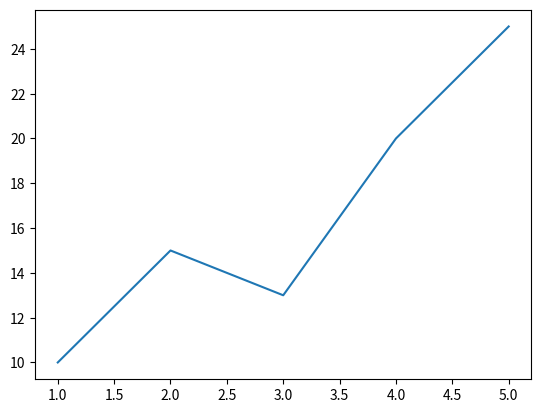
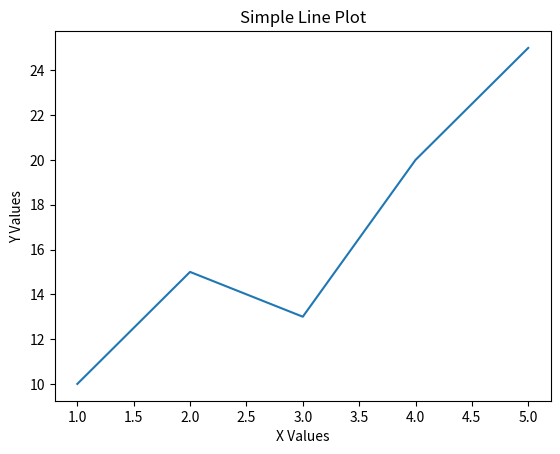
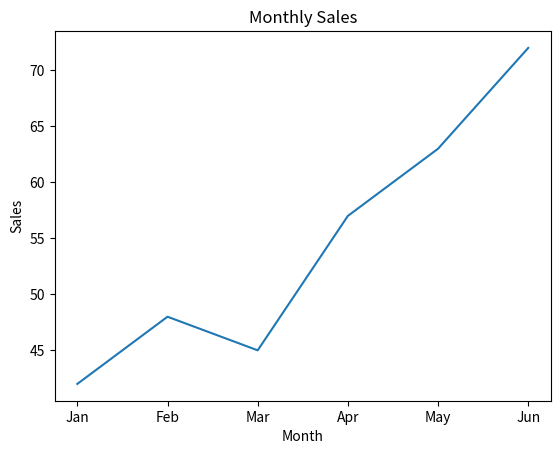
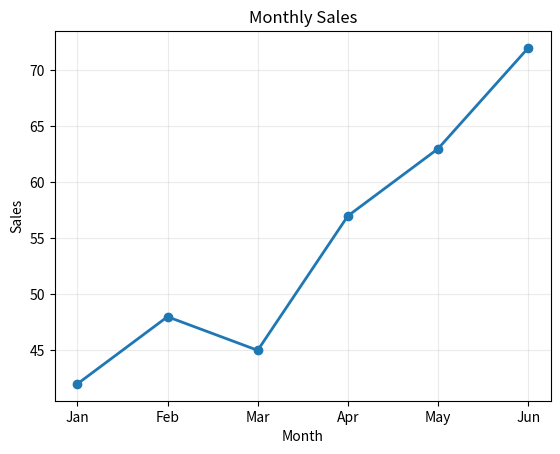
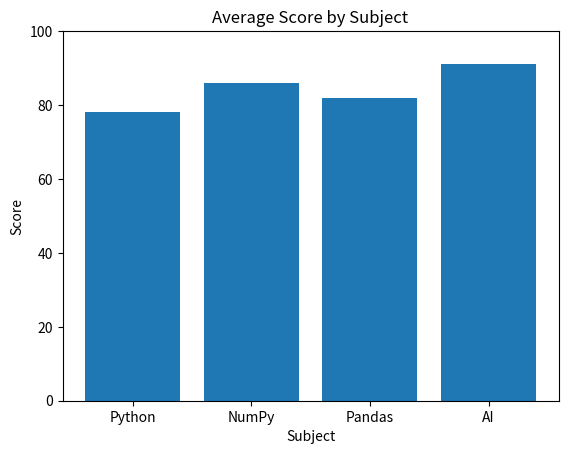
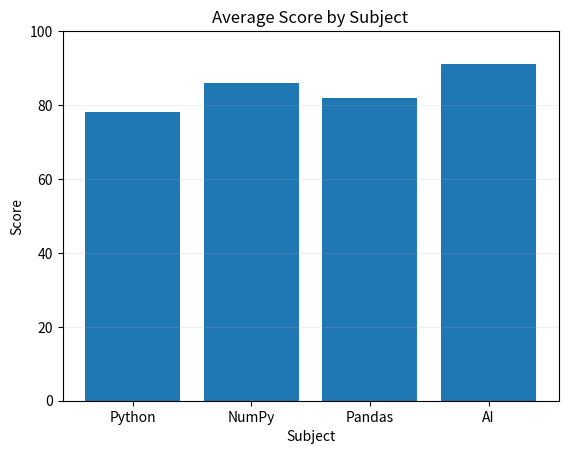
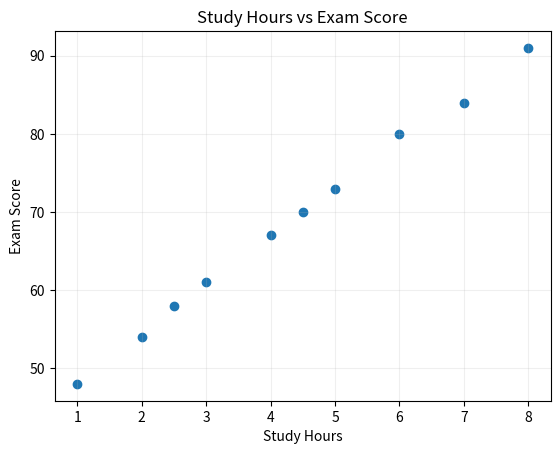
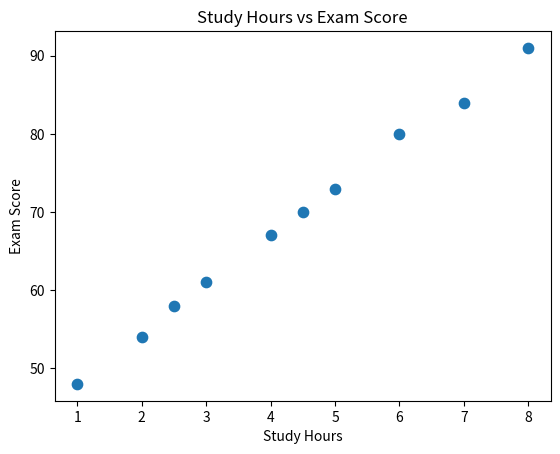
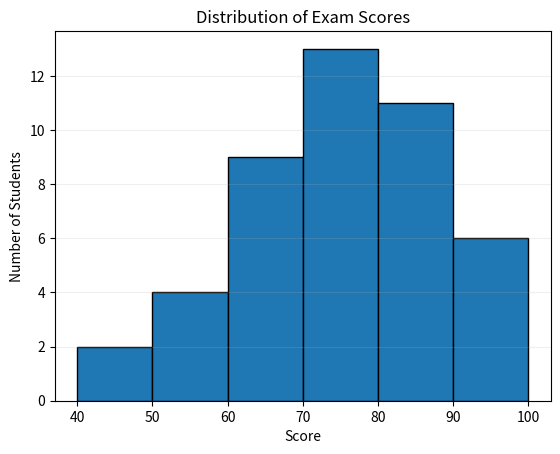
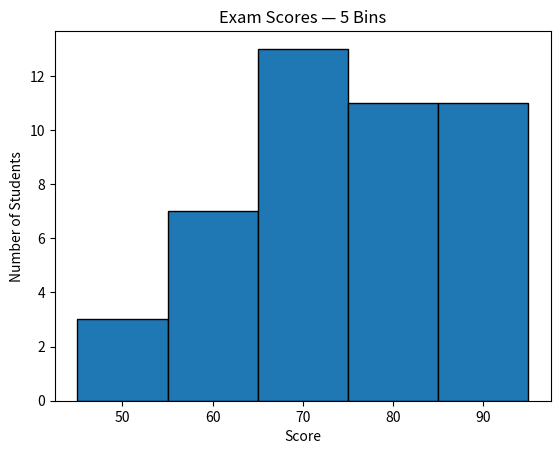
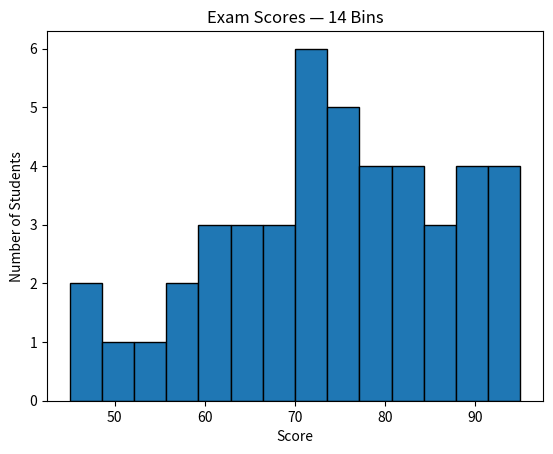
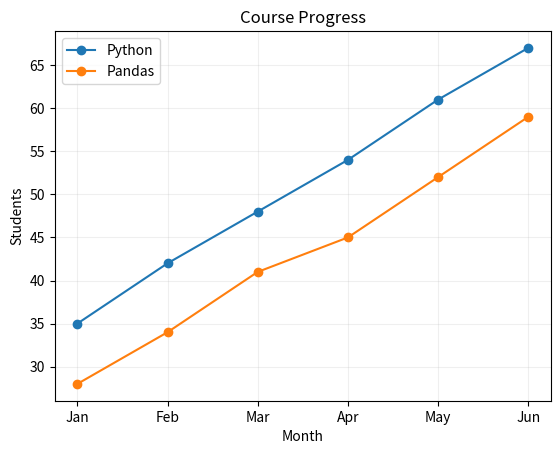
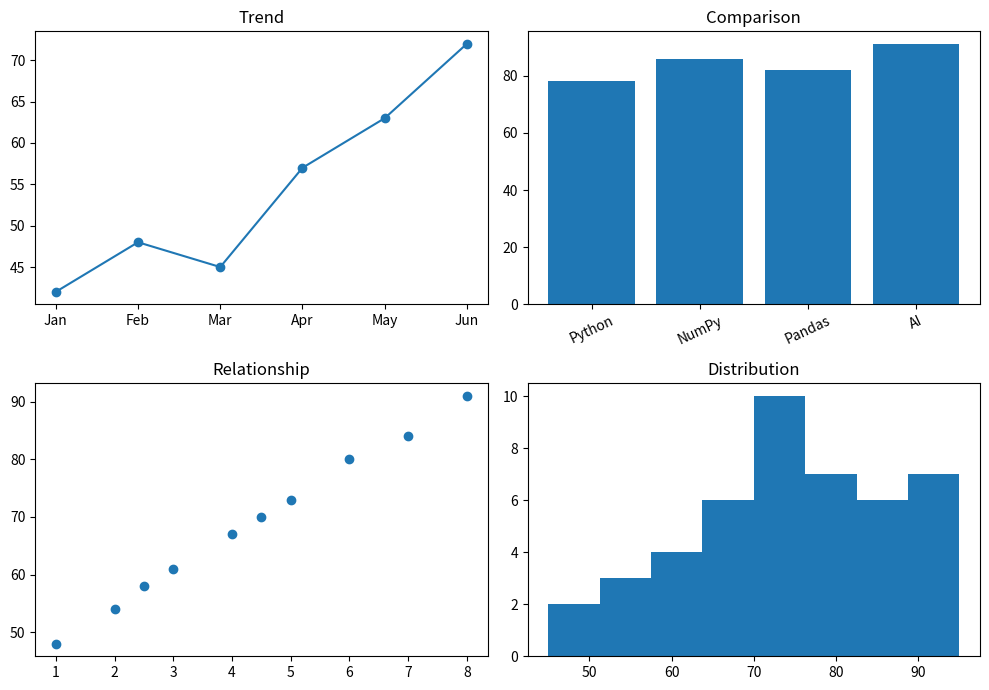
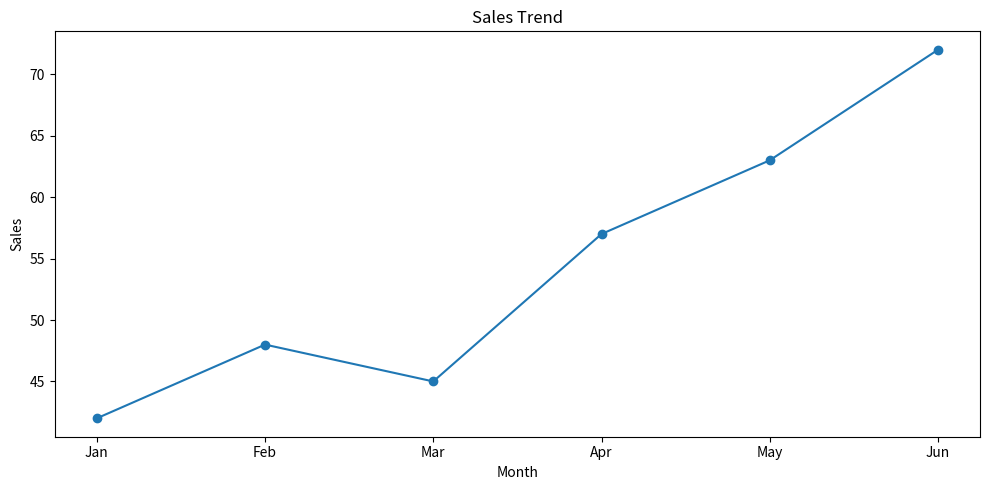
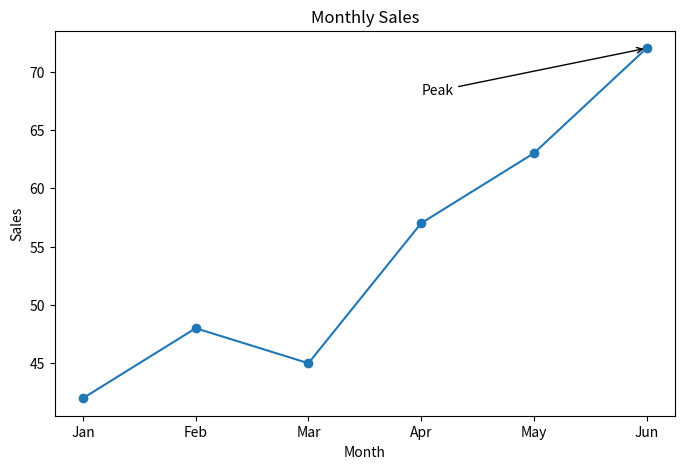
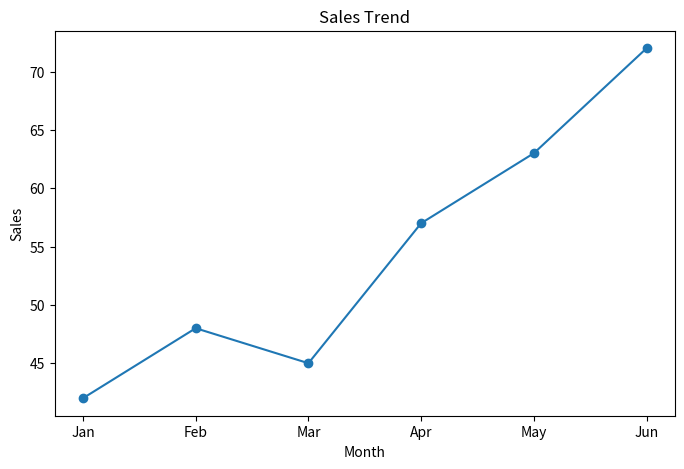

The script that saved these images, in order:
import matplotlib.pyplot as plt
import numpy as np

print("Matplotlib is ready!")

x = [1, 2, 3, 4, 5]
y = [10, 15, 13, 20, 25]

plt.plot(x, y)
plt.show()

plt.plot(x, y)

plt.title("Simple Line Plot")
plt.xlabel("X Values")
plt.ylabel("Y Values")

plt.show()

months = ["Jan", "Feb", "Mar", "Apr", "May", "Jun"]
sales = [42, 48, 45, 57, 63, 72]

plt.plot(months, sales)

plt.title("Monthly Sales")
plt.xlabel("Month")
plt.ylabel("Sales")

plt.show()

plt.plot(
    months,
    sales,
    marker="o",
    linewidth=2
)

plt.title("Monthly Sales")
plt.xlabel("Month")
plt.ylabel("Sales")
plt.grid(alpha=0.25)

plt.show()

subjects = ["Python", "NumPy", "Pandas", "AI"]
scores = [78, 86, 82, 91]

plt.bar(subjects, scores)

plt.title("Average Score by Subject")
plt.xlabel("Subject")
plt.ylabel("Score")
plt.ylim(0, 100)

plt.show()

plt.bar(subjects, scores)

plt.title("Average Score by Subject")
plt.xlabel("Subject")
plt.ylabel("Score")
plt.ylim(0, 100)
plt.grid(axis="y", alpha=0.2)

plt.show()

hours = [1, 2, 2.5, 3, 4, 4.5, 5, 6, 7, 8]
marks = [48, 54, 58, 61, 67, 70, 73, 80, 84, 91]

plt.scatter(hours, marks)

plt.title("Study Hours vs Exam Score")
plt.xlabel("Study Hours")
plt.ylabel("Exam Score")
plt.grid(alpha=0.2)

plt.show()

plt.scatter(hours, marks, s=55)

plt.title("Study Hours vs Exam Score")
plt.xlabel("Study Hours")
plt.ylabel("Exam Score")

plt.show()

exam_scores = [
    45, 48, 52, 55, 57, 58, 60, 61, 62, 64,
    65, 66, 67, 68, 69, 70, 70, 71, 72, 72,
    73, 74, 74, 75, 76, 77, 78, 79, 80, 80,
    81, 82, 83, 84, 85, 86, 87, 88, 89, 90,
    91, 92, 93, 94, 95
]

plt.hist(
    exam_scores,
    bins=range(40, 101, 10),
    edgecolor="black"
)

plt.title("Distribution of Exam Scores")
plt.xlabel("Score")
plt.ylabel("Number of Students")
plt.grid(axis="y", alpha=0.2)

plt.show()

# Try fewer bins
plt.hist(exam_scores, bins=5, edgecolor="black")
plt.title("Exam Scores — 5 Bins")
plt.xlabel("Score")
plt.ylabel("Number of Students")
plt.show()

# Try more bins
plt.hist(exam_scores, bins=14, edgecolor="black")
plt.title("Exam Scores — 14 Bins")
plt.xlabel("Score")
plt.ylabel("Number of Students")
plt.show()

months = ["Jan", "Feb", "Mar", "Apr", "May", "Jun"]

python_students = [35, 42, 48, 54, 61, 67]
pandas_students = [28, 34, 41, 45, 52, 59]

plt.plot(
    months,
    python_students,
    marker="o",
    label="Python"
)

plt.plot(
    months,
    pandas_students,
    marker="o",
    label="Pandas"
)

plt.title("Course Progress")
plt.xlabel("Month")
plt.ylabel("Students")
plt.legend()
plt.grid(alpha=0.2)

plt.show()

fig, axes = plt.subplots(2, 2, figsize=(10, 7))

# Line plot
axes[0, 0].plot(months, sales, marker="o")
axes[0, 0].set_title("Trend")

# Bar chart
axes[0, 1].bar(subjects, scores)
axes[0, 1].set_title("Comparison")
axes[0, 1].tick_params(axis="x", rotation=25)

# Scatter plot
axes[1, 0].scatter(hours, marks)
axes[1, 0].set_title("Relationship")

# Histogram
axes[1, 1].hist(exam_scores, bins=8)
axes[1, 1].set_title("Distribution")

fig.tight_layout()
plt.show()

plt.figure(figsize=(10, 5))

plt.plot(months, sales, marker="o")
plt.title("Sales Trend")
plt.xlabel("Month")
plt.ylabel("Sales")

plt.tight_layout()
plt.show()

plt.figure(figsize=(8, 5))

plt.plot(months, sales, marker="o")

plt.annotate(
    "Peak",
    xy=("Jun", 72),
    xytext=("Apr", 68),
    arrowprops={"arrowstyle": "->"}
)

plt.title("Monthly Sales")
plt.xlabel("Month")
plt.ylabel("Sales")

plt.show()

plt.figure(figsize=(8, 5))

plt.plot(months, sales, marker="o")
plt.title("Sales Trend")
plt.xlabel("Month")
plt.ylabel("Sales")

plt.savefig(
    "sales_trend.png",
    dpi=300,
    bbox_inches="tight"
)

plt.show()

# Challenge 1 — Line Plot

challenge_months = ["Jan", "Feb", "Mar", "Apr", "May"]
visitors = [120, 145, 138, 170, 195]

plt.plot(challenge_months, visitors, marker="o")
plt.title("Monthly Visitors")
plt.xlabel("Month")
plt.ylabel("Visitors")
plt.grid(alpha=0.2)
plt.show()

# Challenge 2 — Bar Chart

departments = ["CSE", "ECE", "ME", "CE"]
students = [80, 65, 55, 45]

plt.bar(departments, students)
plt.title("Students by Department")
plt.xlabel("Department")
plt.ylabel("Number of Students")
plt.grid(axis="y", alpha=0.2)
plt.show()

# Challenge 3 — Scatter Plot

study_hours = [1, 2, 3, 4, 5, 6]
study_marks = [50, 55, 62, 68, 76, 84]

plt.scatter(study_hours, study_marks, s=55)
plt.title("Study Hours vs Marks")
plt.xlabel("Study Hours")
plt.ylabel("Marks")
plt.grid(alpha=0.2)
plt.show()

# Challenge 4 — Histogram

plt.hist(
    exam_scores,
    bins=6,
    edgecolor="black"
)

plt.title("Distribution of Exam Scores")
plt.xlabel("Score")
plt.ylabel("Number of Students")
plt.grid(axis="y", alpha=0.2)
plt.show()
